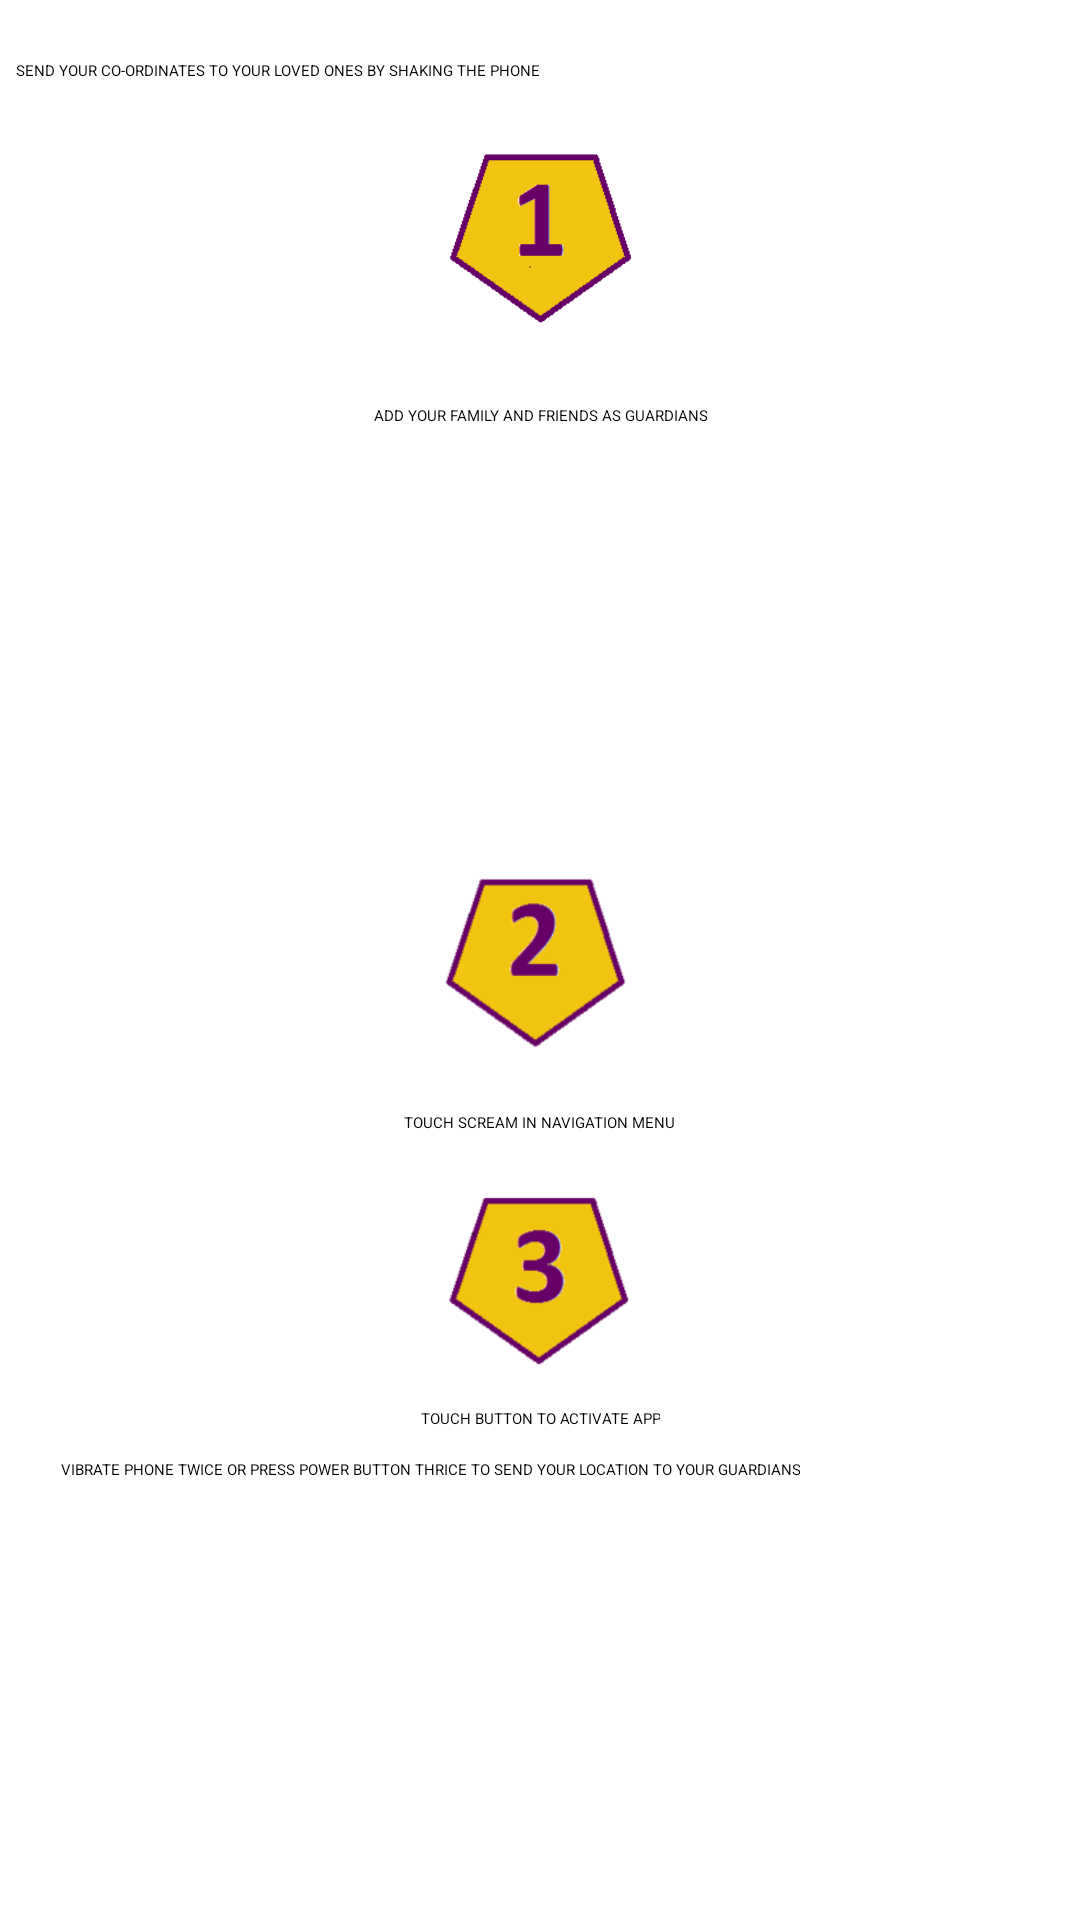

Reconstruct the res/layout file that produces this screen, plus the resources it refers to.
<!-- AndroidManifest.xml: application theme Theme.Screamertheme -->
<!-- res/layout/fragment_help.xml -->
<?xml version="1.0" encoding="utf-8"?>
<RelativeLayout xmlns:android="http://schemas.android.com/apk/res/android"
    android:layout_width="match_parent"
    android:layout_height="match_parent"
    android:orientation="vertical" 
    >


    <TextView
        android:layout_width="wrap_content"
        android:layout_height="wrap_content"
        android:text="SEND YOUR CO-ORDINATES TO YOUR LOVED ONES BY SHAKING THE PHONE"
        android:id="@+id/justtext"
        android:layout_marginTop="20dp"
        android:layout_alignParentTop="true"
        android:layout_alignParentLeft="true"
        android:layout_alignParentStart="true"
        android:layout_marginLeft="5dp"
        android:layout_marginRight="5dp"
        android:gravity="center"

        />

    <ImageView
        android:layout_width="80dp"
        android:layout_height="wrap_content"
        android:id="@+id/imageView"
        android:src="@drawable/help1"
        android:layout_below="@+id/justtext"
        android:layout_centerHorizontal="true" />

    <ImageView
        android:layout_width="80dp"
        android:layout_height="wrap_content"
        android:id="@+id/imageView2"
        android:src="@drawable/help2"
        android:layout_centerVertical="true"
        android:layout_alignLeft="@+id/imageView"
        android:layout_alignStart="@+id/imageView" />

    <ImageView
        android:layout_width="80dp"
        android:layout_height="wrap_content"
        android:id="@+id/imageView3"
        android:src="@drawable/help3"

        android:layout_below="@+id/textView2"
        android:layout_alignLeft="@+id/imageView2"
        android:layout_alignStart="@+id/imageView2" />

    <TextView
        android:layout_width="wrap_content"
        android:layout_height="wrap_content"
        android:text="ADD YOUR FAMILY AND FRIENDS AS GUARDIANS"
        android:id="@+id/textView"
        android:gravity="center"
        android:layout_below="@+id/imageView"
        android:layout_centerHorizontal="true" />

    <TextView
        android:layout_width="wrap_content"
        android:layout_height="wrap_content"
        android:text="TOUCH SCREAM IN NAVIGATION MENU"
        android:id="@+id/textView2"
        android:layout_below="@+id/imageView2"
        android:layout_centerHorizontal="true" />

    <TextView
        android:layout_width="wrap_content"
        android:layout_height="wrap_content"
        android:text="TOUCH BUTTON TO ACTIVATE APP"
        android:id="@+id/textView3"
        android:gravity="center"
        android:layout_alignBottom="@+id/imageView3"
        android:layout_centerHorizontal="true" />

    <TextView
        android:layout_width="wrap_content"
        android:layout_height="wrap_content"
        android:layout_marginLeft="20dp"
        android:layout_marginRight="20dp"
        android:text="VIBRATE PHONE TWICE OR PRESS POWER BUTTON THRICE TO SEND YOUR LOCATION TO YOUR GUARDIANS"
        android:id="@+id/textView4"
        android:gravity="center"
        android:layout_marginTop="10dp"
        android:layout_below="@+id/imageView3"
        android:layout_alignParentLeft="true"
        android:layout_alignParentStart="true" />

</RelativeLayout>
<!-- resources referenced by this layout -->
<resources>
  <style name="Theme.Screamertheme" parent="@android:style/Theme.Holo.Light" tools:ignore="NewApi">
              <item name="android:actionBarItemBackground" tools:ignore="NewApi">@drawable/selectable_background_screamertheme</item>
              <item name="android:popupMenuStyle" tools:ignore="NewApi">@style/PopupMenu.Screamertheme</item>
              <item name="android:actionBarTabStyle" tools:ignore="NewApi">@style/ActionBarTabStyle.Screamertheme</item>
  
              <item name="android:actionBarStyle" tools:ignore="NewApi">@style/ActionBar.Solid.Screamertheme</item>
              <item name="android:actionModeBackground">@drawable/cab_background_top_screamertheme</item>
              <item name="android:actionModeSplitBackground">@drawable/cab_background_bottom_screamertheme</item>
              <item name="android:actionModeCloseButtonStyle">@style/ActionButton.CloseMode.Screamertheme</item>
  
  
          </style>
  <!-- drawable selectable_background_screamertheme (drawable-hdpi) -->
  <?xml version="1.0" encoding="utf-8"?>
  <selector xmlns:android="http://schemas.android.com/apk/res/android"
          android:exitFadeDuration="@android:integer/config_mediumAnimTime" >
      <item android:state_pressed="false" android:state_focused="true" android:drawable="@drawable/list_focused_screamertheme" />
      <item android:state_pressed="true" android:drawable="@drawable/list_pressed_screamertheme" />
      <item android:drawable="@android:color/transparent" />
  </selector>
  <style name="PopupMenu.Screamertheme" parent="@android:style/Widget.Holo.Light.ListPopupWindow" tools:ignore="NewApi">
              <item name="android:popupBackground">@drawable/menu_dropdown_panel_screamertheme</item>
          </style>
  <style name="ActionBarTabStyle.Screamertheme" parent="@android:style/Widget.Holo.Light.ActionBar.TabView" tools:ignore="NewApi">
              <item name="android:background">@drawable/tab_indicator_ab_screamertheme</item>
          </style>
  <style name="ActionBar.Solid.Screamertheme" parent="@android:style/Widget.Holo.Light.ActionBar.Solid" tools:ignore="NewApi">
              <item name="android:background">@drawable/ab_solid_screamertheme</item>
              <item name="android:backgroundStacked" tools:ignore="NewApi">@drawable/ab_stacked_solid_screamertheme</item>
              <item name="android:backgroundSplit" tools:ignore="NewApi">@drawable/ab_bottom_solid_screamertheme</item>
          </style>
  <style name="ActionButton.CloseMode.Screamertheme" parent="@android:style/Widget.Holo.Light.ActionButton.CloseMode" tools:ignore="NewApi">
              <item name="android:background">@drawable/btn_cab_done_screamertheme</item>
          </style>
  <!-- drawable btn_cab_done_screamertheme (drawable-hdpi) -->
  <?xml version="1.0" encoding="utf-8"?>
  <selector xmlns:android="http://schemas.android.com/apk/res/android">
      <item android:state_pressed="true"
          android:drawable="@drawable/btn_cab_done_pressed_screamertheme" />
      <item android:state_focused="true" android:state_enabled="true"
          android:drawable="@drawable/btn_cab_done_focused_screamertheme" />
      <item android:state_enabled="true"
          android:drawable="@drawable/btn_cab_done_default_screamertheme" />
  </selector>
</resources>
